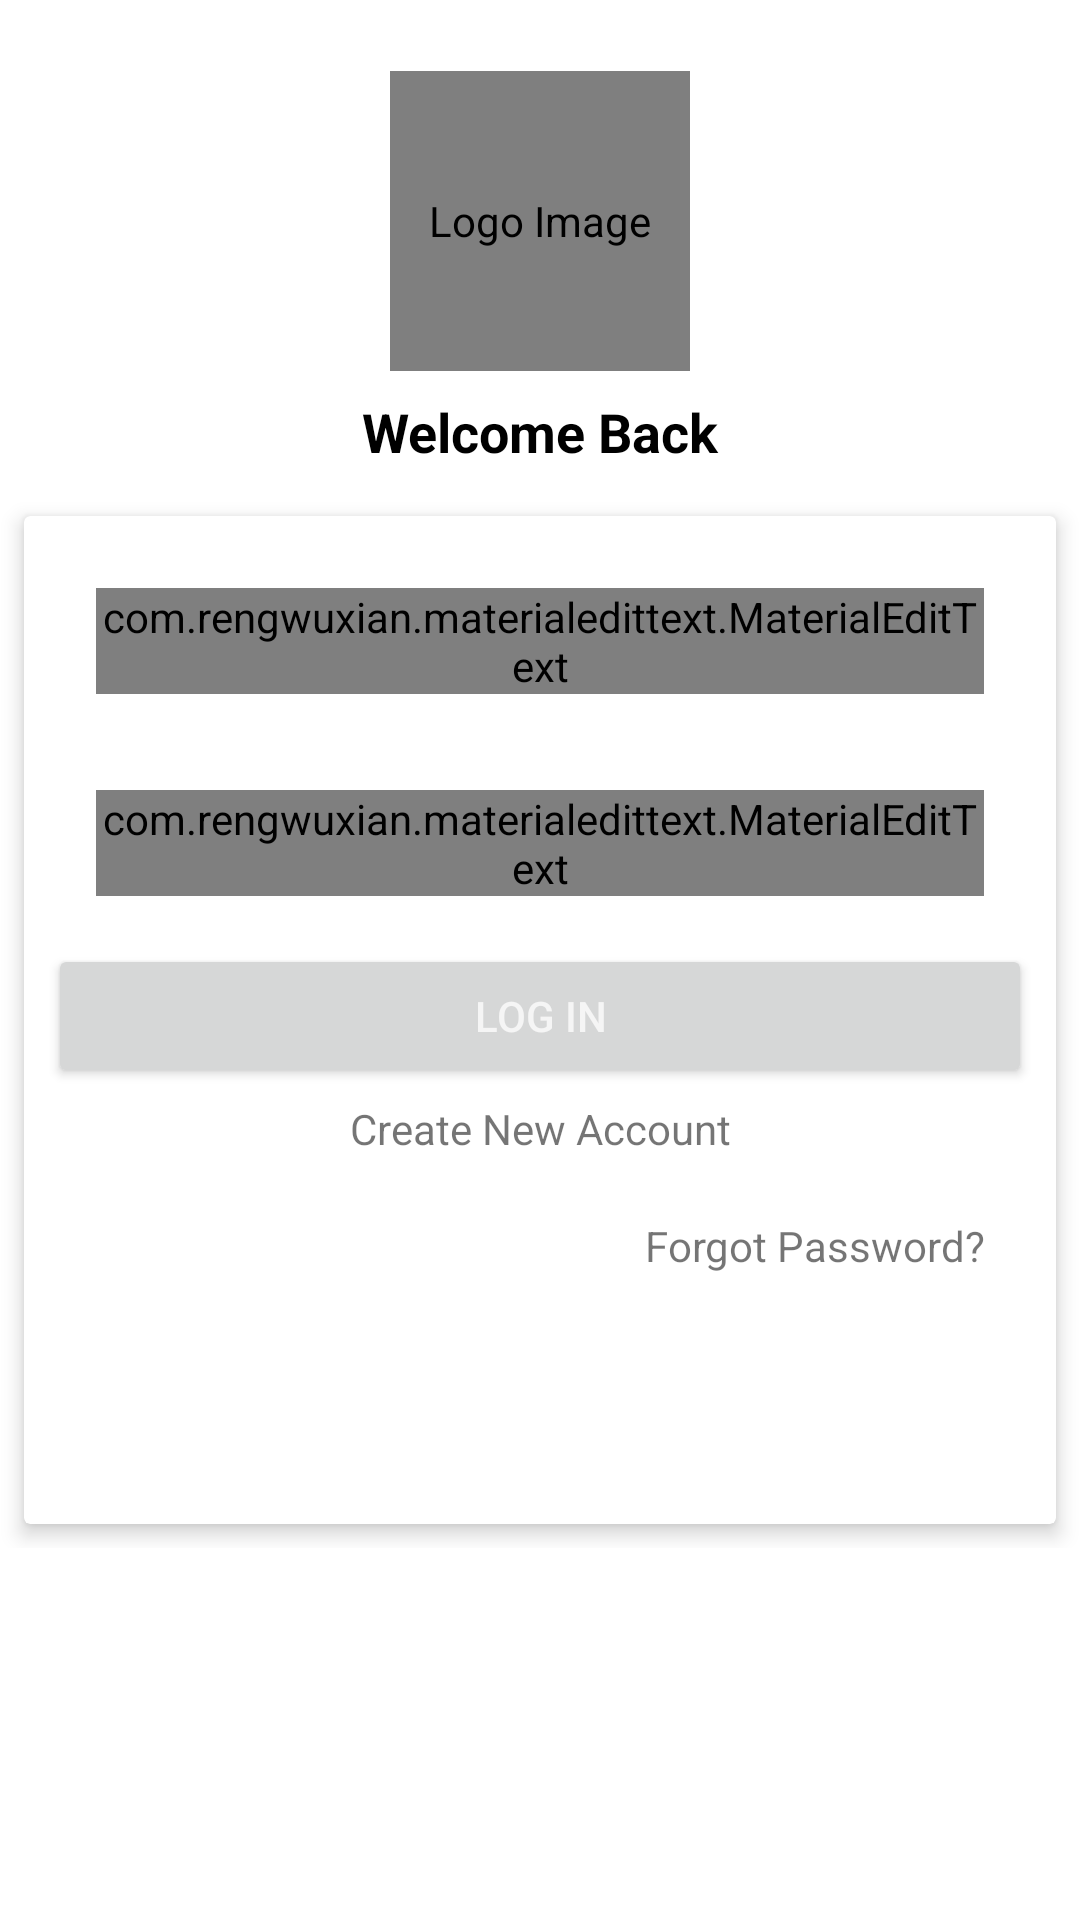

Android layout source for this screen:
<!-- AndroidManifest.xml: application theme Theme.LandEd -->
<!-- res/layout/fragment_sign_in.xml -->
<?xml version="1.0" encoding="utf-8"?>
<RelativeLayout xmlns:android="http://schemas.android.com/apk/res/android"
    xmlns:app="http://schemas.android.com/apk/res-auto"
    xmlns:tools="http://schemas.android.com/tools"
    android:layout_width="match_parent"
    android:layout_height="match_parent"
    android:background="@drawable/auth_inner_bg"
    tools:context=".ui.auth.SignIn">

    <de.hdodenhof.circleimageview.CircleImageView
        android:layout_width="100dp"
        android:layout_height="100dp"
        android:layout_above="@id/layout_login_details"
        android:layout_centerHorizontal="true"
        android:contentDescription="@string/logo_image"
        android:src="@drawable/splash" />


    <LinearLayout
        android:id="@+id/layout_login_details"
        android:layout_width="match_parent"
        android:layout_height="wrap_content"
        android:layout_centerInParent="true"
        android:orientation="vertical">

        <TextView
            android:id="@+id/log_in_welcome_message"
            android:layout_width="match_parent"
            android:layout_height="wrap_content"
            android:gravity="center_horizontal"
            android:padding="8dp"
            android:text="@string/log_in_welcome_note"
            android:textAlignment="center"
            android:textColor="@color/black"
            android:textSize="18sp"
            android:textStyle="bold" />

        <androidx.cardview.widget.CardView
            android:layout_width="match_parent"
            android:layout_height="wrap_content"
            android:layout_margin="8dp"
            app:cardElevation="4dp">

            <LinearLayout
                android:layout_width="match_parent"
                android:layout_height="320dp"
                android:layout_margin="8dp"
                android:background="@drawable/auth_inner_bg"
                android:orientation="vertical">


                <com.rengwuxian.materialedittext.MaterialEditText
                    android:id="@+id/log_in_email"
                    android:layout_width="match_parent"
                    android:layout_height="wrap_content"
                    android:layout_margin="16dp"
                    android:hint="@string/sign_up_email"
                    android:inputType="textEmailAddress"
                    android:text="a@a.com" />

                <com.rengwuxian.materialedittext.MaterialEditText
                    android:id="@+id/log_in_password"
                    android:layout_width="match_parent"
                    android:layout_height="wrap_content"
                    android:layout_margin="16dp"
                    android:hint="@string/log_in_password"
                    android:inputType="textPassword"
                    android:text="qqqq1111"
                    app:passwordToggleEnabled="true" />


                <Button
                    android:id="@+id/log_in_btn_register"
                    style="@style/TextAppearance.AppCompat.Widget.Button.Borderless.Colored"
                    android:layout_width="match_parent"
                    android:layout_height="wrap_content"
                    android:textColor="@color/whitesmoke"
                    android:text="@string/log_in_button_confirm" />

                <TextView
                    android:id="@+id/login_tv_signup"
                    android:layout_width="match_parent"
                    android:layout_height="wrap_content"
                    android:gravity="center_horizontal"
                    android:padding="4dp"
                    android:text="@string/sign_up_text" />

                <TextView
                    android:id="@+id/login_forgot_password"
                    android:layout_width="wrap_content"
                    android:layout_height="wrap_content"
                    android:layout_gravity="end"
                    android:padding="16dp"
                    android:text="@string/log_in_forgot_password"
                    android:textAlignment="viewEnd" />

            </LinearLayout>

        </androidx.cardview.widget.CardView>

    </LinearLayout>

    <ProgressBar
        android:layout_width="wrap_content"
        android:layout_height="wrap_content"
        android:layout_centerInParent="true"
        android:id="@+id/pb_sign_in"
        android:visibility="invisible"/>

</RelativeLayout>
<!-- resources referenced by this layout -->
<resources>
  <color name="black">#FF000000</color>
  <color name="whitesmoke">#F5F5F5</color>
  <string name="log_in_button_confirm">Log In</string>
  <string name="log_in_forgot_password">Forgot Password?</string>
  <string name="log_in_password">Password</string>
  <string name="log_in_welcome_note">Welcome Back</string>
  <string name="logo_image">Logo Image</string>
  <string name="sign_up_email">Email</string>
  <string name="sign_up_text">Create New Account</string>
  <style name="Theme.LandEd" parent="Theme.MaterialComponents.DayNight.NoActionBar">
          
          <item name="colorPrimary">@color/skyblue</item>
          <item name="colorPrimaryVariant">@color/deepskyblue</item>
          <item name="colorOnPrimary">@color/white</item>
          
          <item name="colorSecondary">@color/teal_200</item>
          <item name="colorSecondaryVariant">@color/teal_700</item>
          <item name="colorOnSecondary">@color/black</item>
          
          <item name="android:statusBarColor" tools:targetApi="l">?attr/colorPrimaryVariant</item>
          
      </style>
  <color name="skyblue">#87CEEB</color>
  <color name="deepskyblue">#00BFFF</color>
  <color name="white">#FFFFFFFF</color>
  <color name="teal_200">#FF03DAC5</color>
  <color name="teal_700">#FF018786</color>
</resources>
